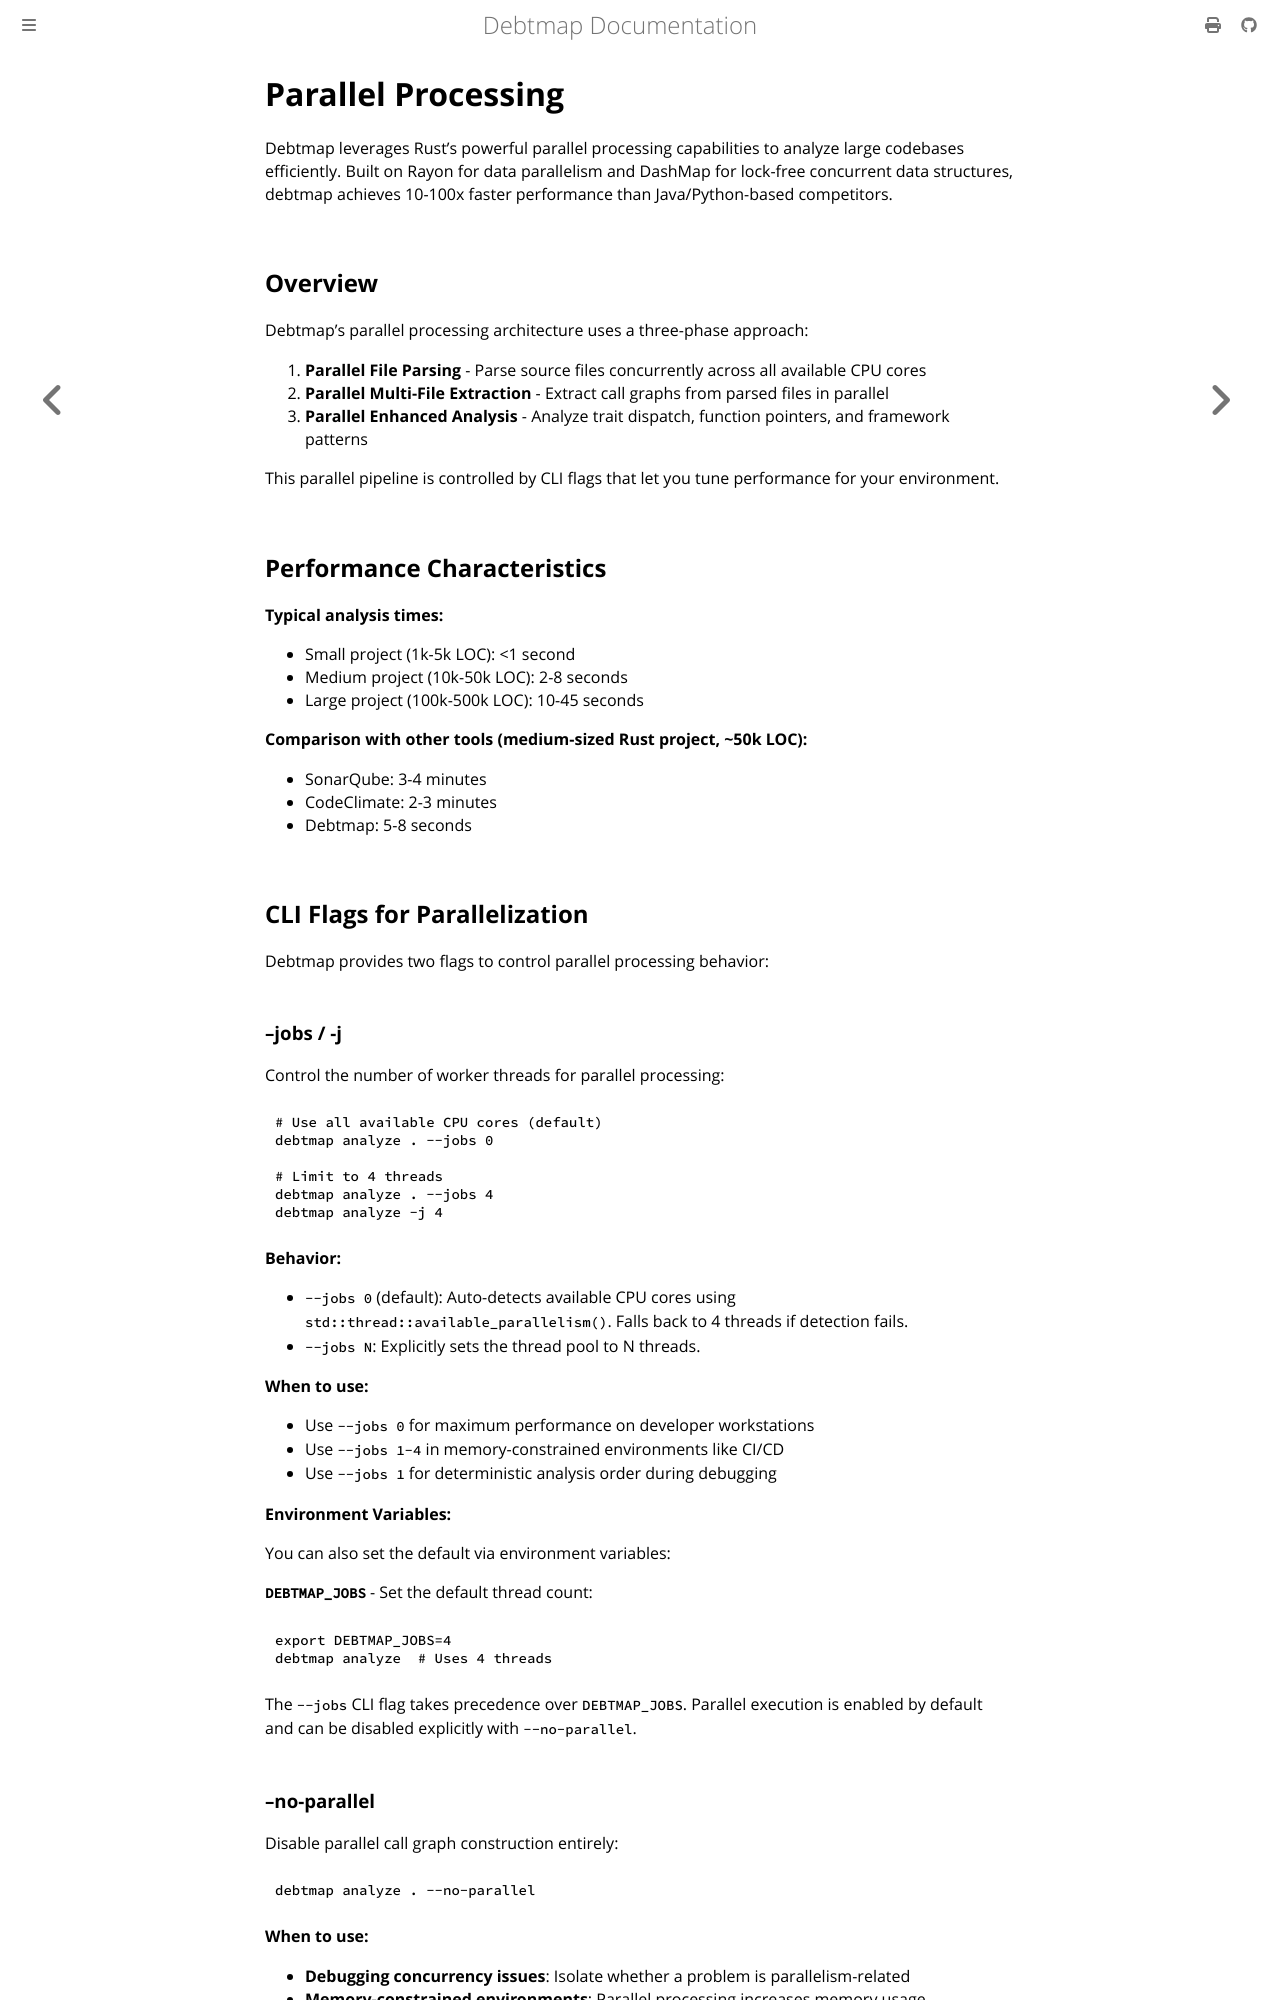

repository: iepathos/debtmap · page: parallel-processing.html · generator: mdbook

# Parallel Processing

Debtmap leverages Rust's powerful parallel processing capabilities to analyze large codebases efficiently. Built on Rayon for data parallelism and DashMap for lock-free concurrent data structures, debtmap achieves 10-100x faster performance than Java/Python-based competitors.

## Overview

Debtmap's parallel processing architecture uses a three-phase approach:

1. **Parallel File Parsing** - Parse source files concurrently across all available CPU cores
2. **Parallel Multi-File Extraction** - Extract call graphs from parsed files in parallel
3. **Parallel Enhanced Analysis** - Analyze trait dispatch, function pointers, and framework patterns

This parallel pipeline is controlled by CLI flags that let you tune performance for your environment.

## Performance Characteristics

**Typical analysis times:**
- Small project (1k-5k LOC): <1 second
- Medium project (10k-50k LOC): 2-8 seconds
- Large project (100k-500k LOC): 10-45 seconds

**Comparison with other tools (medium-sized Rust project, ~50k LOC):**
- SonarQube: 3-4 minutes
- CodeClimate: 2-3 minutes
- Debtmap: 5-8 seconds

## CLI Flags for Parallelization

Debtmap provides two flags to control parallel processing behavior:

### --jobs / -j

Control the number of worker threads for parallel processing:

```bash
# Use all available CPU cores (default)
debtmap analyze . --jobs 0

# Limit to 4 threads
debtmap analyze . --jobs 4
debtmap analyze -j 4
```

**Behavior:**
- `--jobs 0` (default): Auto-detects available CPU cores using `std::thread::available_parallelism()`. Falls back to 4 threads if detection fails.
- `--jobs N`: Explicitly sets the thread pool to N threads.

**When to use:**
- Use `--jobs 0` for maximum performance on developer workstations
- Use `--jobs 1-4` in memory-constrained environments like CI/CD
- Use `--jobs 1` for deterministic analysis order during debugging

**Environment Variables:**

You can also set the default via environment variables:

**`DEBTMAP_JOBS`** - Set the default thread count:

```bash
export DEBTMAP_JOBS=4
debtmap analyze  # Uses 4 threads
```

The `--jobs` CLI flag takes precedence over `DEBTMAP_JOBS`. Parallel execution is enabled by
default and can be disabled explicitly with `--no-parallel`.
